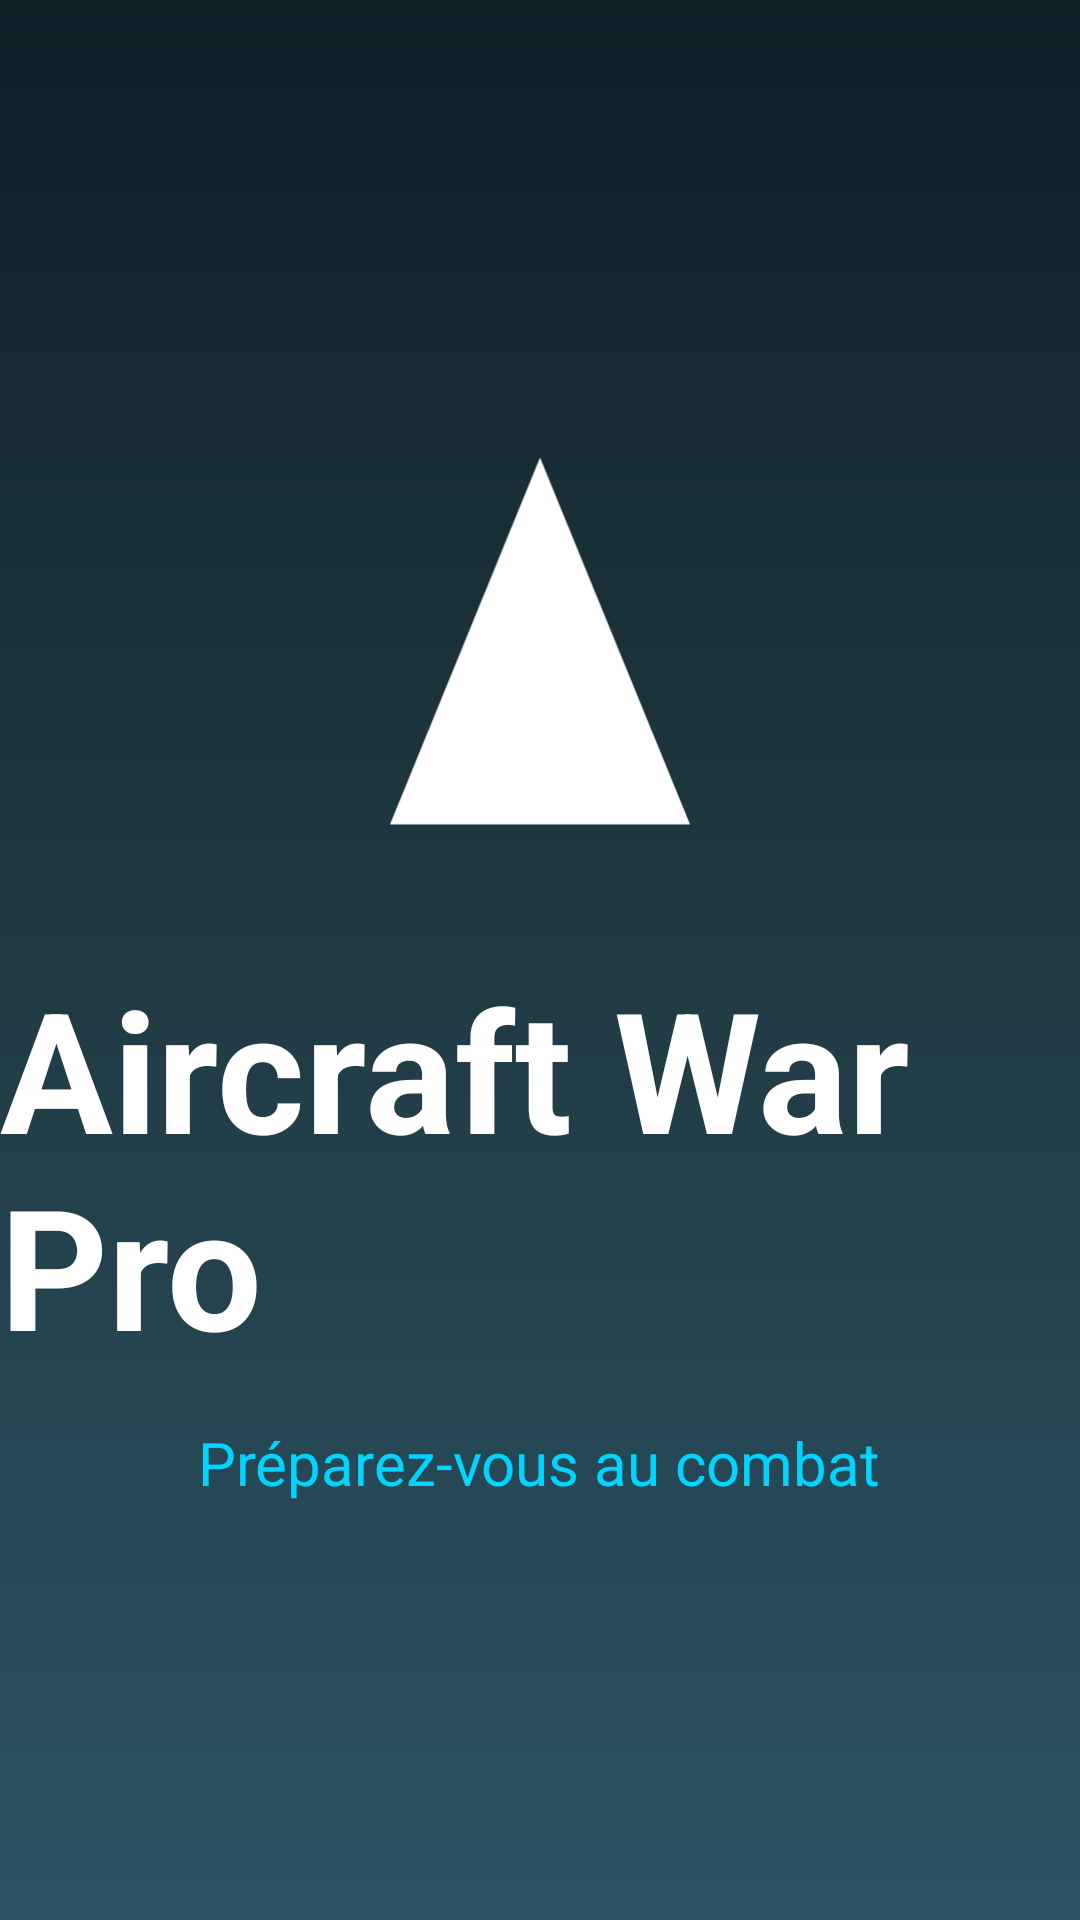

Layout XML and referenced resources for this Android screen:
<!-- AndroidManifest.xml: application theme AppTheme -->
<!-- res/layout/activity_main.xml -->
<?xml version="1.0" encoding="utf-8"?>
<LinearLayout xmlns:android="http://schemas.android.com/apk/res/android"
    android:layout_width="match_parent"
    android:layout_height="match_parent"
    android:background="@drawable/gradient_bg"
    android:gravity="center"
    android:orientation="vertical">

    <ImageView
        android:id="@+id/logo_image"
        android:layout_width="150dp"
        android:layout_height="150dp"
        android:contentDescription="@string/app_logo"
        android:src="@drawable/ic_launcher_foreground" />

    <TextView
        android:id="@+id/title_text"
        android:layout_width="wrap_content"
        android:layout_height="wrap_content"
        android:text="@string/app_name"
        android:textSize="56sp"
        android:textColor="@color/white"
        android:textStyle="bold"
        android:layout_marginTop="30dp" />

    <TextView
        android:id="@+id/subtitle_text"
        android:layout_width="wrap_content"
        android:layout_height="wrap_content"
        android:text="Préparez-vous au combat"
        android:textSize="20sp"
        android:textColor="@color/cyan"
        android:layout_marginTop="15dp" />

</LinearLayout>
<!-- resources referenced by this layout -->
<resources>
  <color name="cyan">#00D4FF</color>
  <color name="white">#FFFFFF</color>
  <!-- drawable gradient_bg (drawable) -->
  <?xml version="1.0" encoding="utf-8"?>
  <shape xmlns:android="http://schemas.android.com/apk/res/android">
      <gradient
          android:startColor="#0F2027"
          android:centerColor="#203A43"
          android:endColor="#2C5364"
          android:angle="270"/>
  </shape>
  <!-- drawable ic_launcher_foreground (drawable) -->
  <?xml version="1.0" encoding="utf-8"?>
  <vector xmlns:android="http://schemas.android.com/apk/res/android"
      android:width="108dp"
      android:height="108dp"
      android:viewportWidth="108"
      android:viewportHeight="108">
  
      <path
          android:fillColor="#FFFFFF"
          android:pathData="M54,10L90,98H18Z"/>
  </vector>
  <string name="app_logo">Logo</string>
  <string name="app_name">Aircraft War Pro</string>
  <style name="AppTheme" parent="Theme.AppCompat.NoActionBar">
          <item name="colorPrimary">@color/black</item>
          <item name="colorPrimaryDark">@color/black</item>
          <item name="colorAccent">@color/cyan</item>
          <item name="android:windowBackground">@color/black</item>
          <item name="android:textColor">@color/white</item>
          <item name="android:windowLightStatusBar">false</item>
      </style>
  <color name="black">#000000</color>
</resources>
